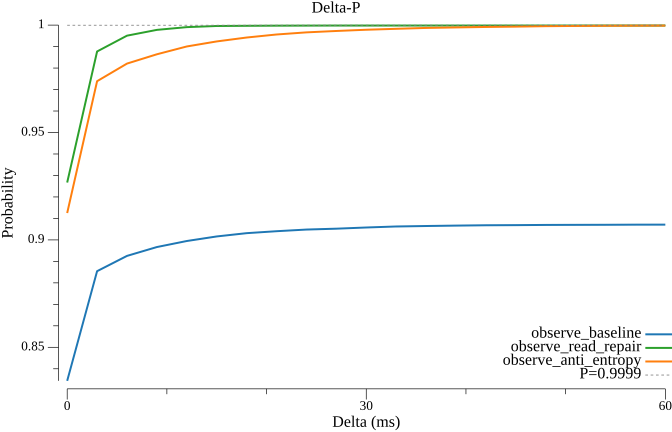

The data file committed next to this chart (first rows):
delta_ms, observe_baseline, observe_read_repair, observe_anti_entropy
0.000000, 0.8344, 0.9267, 0.9125
3, 0.8854, 0.9877, 0.9739
6, 0.8925, 0.9951, 0.9821
9, 0.8967, 0.9978, 0.9864
12, 0.8995, 0.9991, 0.9901
15, 0.9016, 0.9996, 0.9924
18, 0.9031, 0.9997, 0.9942
21, 0.904, 0.9997, 0.9956
24, 0.9048, 0.9998, 0.9966
27, 0.9052, 0.9998, 0.9973
30, 0.9058, 0.9998, 0.9978
33, 0.9062, 0.9998, 0.9983
36, 0.9065, 0.9998, 0.9987
39, 0.9067, 0.9998, 0.9989
42, 0.9068, 0.9998, 0.9991
45, 0.9069, 0.9998, 0.9993
48, 0.907, 0.9998, 0.9995
51, 0.907, 0.9998, 0.9996
54, 0.907, 0.9998, 0.9997
57, 0.9071, 0.9998, 0.9997
60, 0.9071, 0.9998, 0.9998
